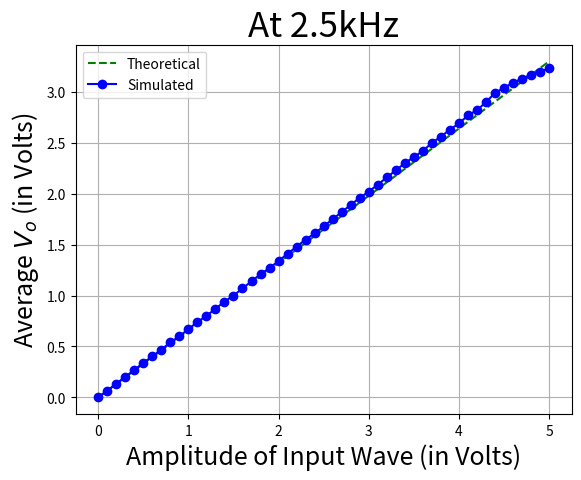

Reproduce this figure in Python.
import matplotlib.pyplot as plt
import numpy as np

legend_list = ["Theoretical", "Simulated"]

A = np.linspace(0, 5, 51)
Vout_avg_ideal = np.linspace(0, 3.3, 51)
Vout_avg = [0, 0.065, 0.133, 0.202, 0.268, 0.34, 0.402, 0.469, 0.54, 0.6, 0.67, 0.74, 0.8, 0.87, 0.94, 1, 1.07, 1.14, 1.21, 1.27, 1.34, 1.41, 1.48, 1.55, 1.61, 1.68, 1.75, 1.82, 1.89, 1.96, 2.02, 2.09, 2.16, 2.23, 2.30, 2.36, 2.42, 2.5, 2.56, 2.63, 2.69, 2.77, 2.82, 2.90, 2.99, 3.04, 3.09, 3.13, 3.17, 3.20, 3.23]

plt.plot(A, Vout_avg_ideal, color = "green", ls = "--")
plt.plot(A, Vout_avg, color = "blue", marker = "o", ls = "-")

plt.title("At 2.5kHz", size = 25)

plt.xlabel("Amplitude of Input Wave (in Volts)", size = 18)
plt.ylabel("Average $V_o$ (in Volts)", size = 18)

plt.grid()

plt.legend(legend_list)

plt.show()